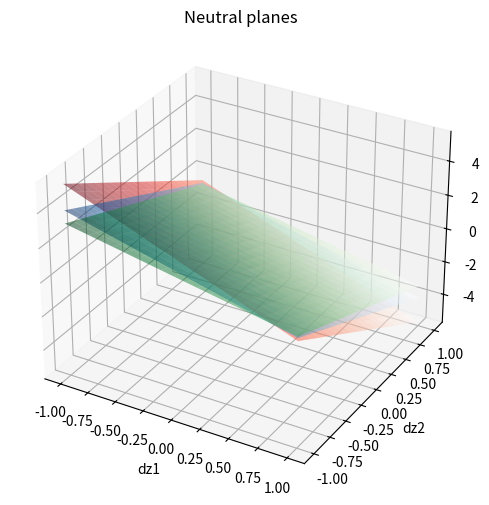

Write the Python code that produced this figure.
import numpy as np
import matplotlib.pyplot as plt
from mpl_toolkits.mplot3d import Axes3D

# Define 3 different weight vectors
w_list = [
    np.array([0.5, 0.6, 0.2]),
    np.array([0.5, 0.7, 0.3]),
    np.array([0.5, 0.8, 0.4])
]

# Create grid for dz1, dz2
dz1_vals = np.linspace(-1, 1, 20)
dz2_vals = np.linspace(-1, 1, 20)
dz1, dz2 = np.meshgrid(dz1_vals, dz2_vals)

# Plot
fig = plt.figure(figsize=(8,6))
ax = fig.add_subplot(111, projection='3d')

colors = ["Reds", "Blues", "Greens"]

for w, cmap in zip(w_list, colors):
    dz3 = -(w[0]*dz1 + w[1]*dz2) / w[2]
    ax.plot_surface(dz1, dz2, dz3, alpha=0.5, cmap=cmap)

ax.set_xlabel("dz1")
ax.set_ylabel("dz2")
ax.set_zlabel("dz3")
ax.set_title("Neutral planes")

plt.show()
